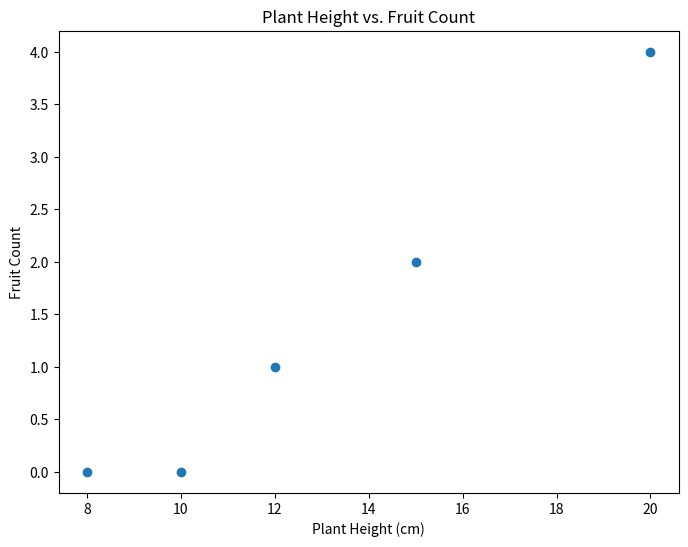

Generate this figure with matplotlib:
# Python Growing Food on Mars: Analyzing Plant Growth Data and Optimizing Yield

# Welcome to the ninth class in the "Growing Food on Mars" series!
# In this class, we will learn how to use Python to analyze plant growth data and optimize yield on Mars.

# First, let's import the necessary libraries:
import pandas as pd
import numpy as np
import matplotlib.pyplot as plt

# Let's create a sample dataset of plant growth data:
data = {
   "Plant_ID": [1, 2, 3, 4, 5],
   "Height_cm": [10, 15, 12, 8, 20],
   "Leaves_Count": [4, 6, 5, 3, 8],
   "Fruit_Count": [0, 2, 1, 0, 4]
}

# Now, let's create a pandas DataFrame from the data:
df = pd.DataFrame(data)
print("Plant Growth Data:")
print(df)

# Let's calculate some basic statistics:
print("\nBasic Statistics:")
print(df.describe())

# Now, let's visualize the data using a scatter plot:
plt.figure(figsize=(8, 6))
plt.scatter(df["Height_cm"], df["Fruit_Count"])
plt.xlabel("Plant Height (cm)")
plt.ylabel("Fruit Count")
plt.title("Plant Height vs. Fruit Count")
plt.show()

# Let's create a function to predict the yield based on plant height:
def predict_yield(height):
   # For simplicity, we'll assume a linear relationship between height and fruit count
   slope = 0.2
   intercept = -1
   return slope * height + intercept

# Let's use the function to predict the yield for a plant with a height of 25 cm:
height = 25
predicted_yield = predict_yield(height)
print(f"\nPredicted yield for a plant with a height of {height} cm: {predicted_yield:.2f} fruits")

# Now, let's optimize the yield by finding the optimal plant height:
def optimize_yield(heights):
   max_yield = 0
   optimal_height = 0
   for height in heights:
       predicted_yield = predict_yield(height)
       if predicted_yield > max_yield:
           max_yield = predicted_yield
           optimal_height = height
   return optimal_height, max_yield

heights = np.arange(10, 31)  # Generate heights from 10 cm to 30 cm
optimal_height, max_yield = optimize_yield(heights)
print(f"\nOptimal plant height for maximum yield: {optimal_height} cm")
print(f"Maximum predicted yield: {max_yield:.2f} fruits")

# Follow along and rewrite this code in your own Python file.
# Feel free to experiment with different datasets and prediction models to further optimize yield.

# In the next class, we will explore how to implement a Python-based early warning system for plant diseases in a Martian greenhouse.
# Get ready to dive deeper into the world of proactive plant health management on Mars!
